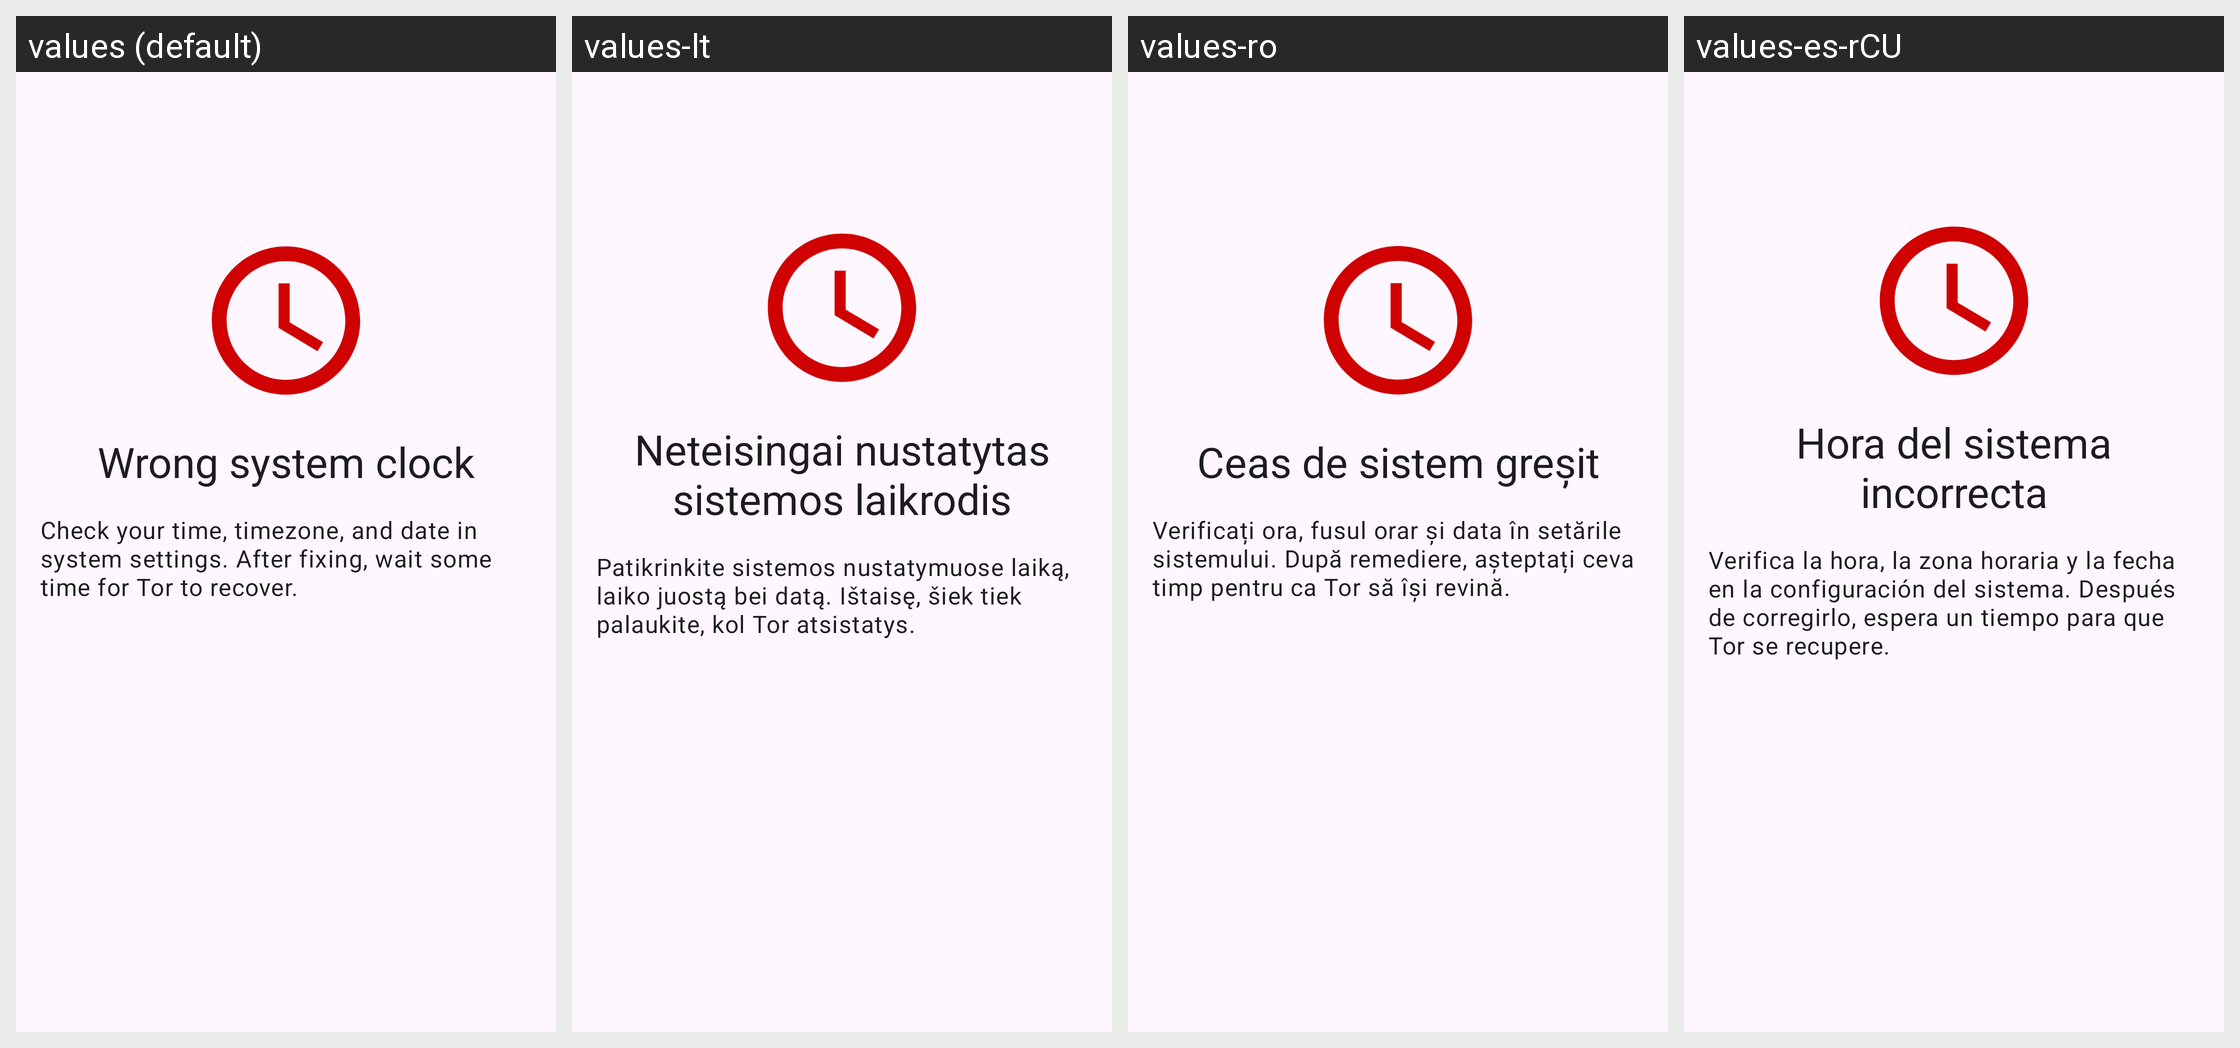

For this localized Android screen grid, give each drawn string resource with its value in every locale shown.
Android screen res/layout/fragment_clock_skew.xml rendered under 4 locales, left to right: values (default), values-lt, values-ro, values-es-rCU. Device: Nexus 5 (rendered at 1080×1920; each locale shown at half size, 540×960, under a caption strip naming it); theme Theme.BriarMailbox.
Other locales in the repository, not shown: values-ar, values-bg, values-bn, values-cs, values-de, values-fr, values-it, values-ja, values-pt-rPT, values-ru, values-sk, values-sq, values-tr, values-zh-rCN, values-zh-rTW.
Strings drawn on this screen, with the default value and each locale's value (text and hints the layout hard-codes, and strings that could not be matched under every locale, appear in the picture but are not listed):

clock_skew_title
  values: Wrong system clock
  values-lt: Neteisingai nustatytas sistemos laikrodis
  values-ro: Ceas de sistem greșit
  values-es-rCU: Hora del sistema incorrecta

clock_skew_description
  values: Check your time, timezone, and date in system settings. After fixing, wait some time for Tor to recover.
  values-lt: Patikrinkite sistemos nustatymuose laiką, laiko juostą bei datą. Ištaisę, šiek tiek palaukite, kol Tor atsistatys.
  values-ro: Verificați ora, fusul orar și data în setările sistemului. După remediere, așteptați ceva timp pentru ca Tor să își revină.
  values-es-rCU: Verifica la hora, la zona horaria y la fecha en la configuración del sistema. Después de corregirlo, espera un tiempo para que Tor se recupere.
